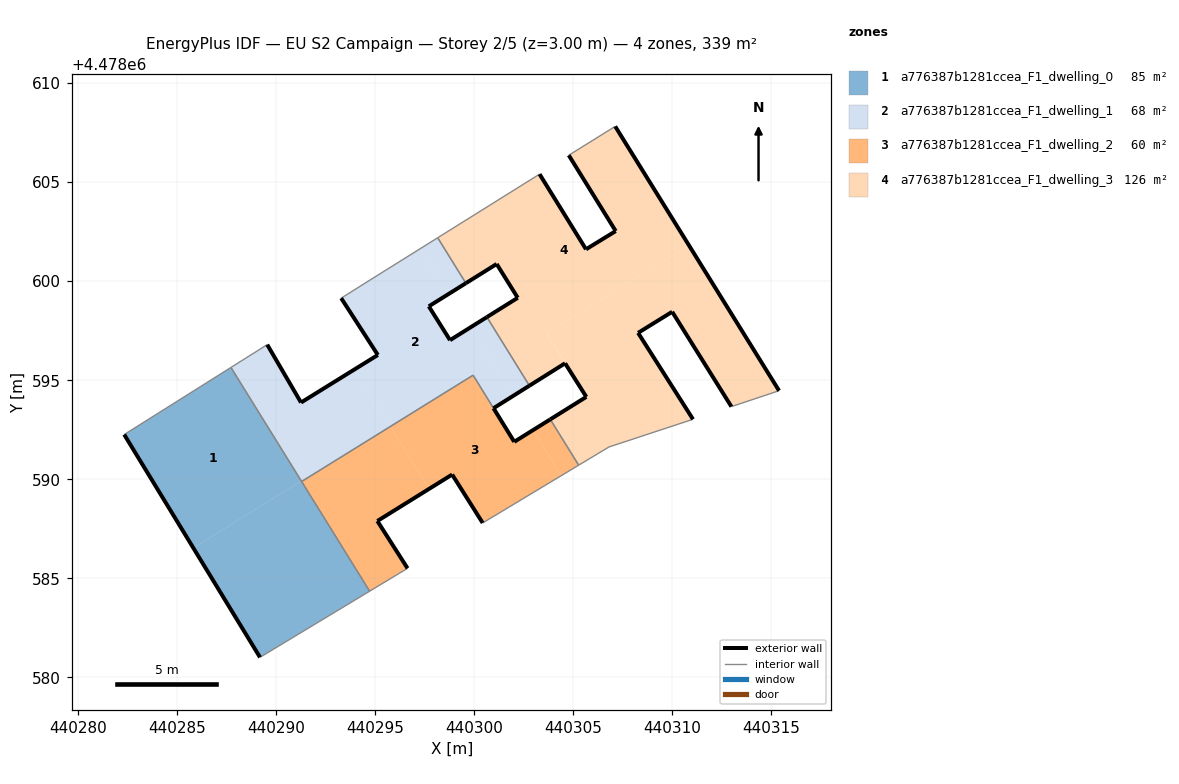
=== STOREY PLAN SPEC (per zone: floor XY polygon, exterior-wall plan segments, windows/doors) ===
zone 1: a776387b1281ccea_F1_dwelling_0  (84.8 m²)
  floor: (440291.28, 4478589.92) (440287.73, 4478595.64) (440282.34, 4478592.26) (440285.83, 4478586.54)
  floor: (440294.73, 4478584.35) (440291.28, 4478589.92) (440285.83, 4478586.54) (440289.20, 4478581.01)
  exterior wall: (440289.20, 4478581.01) – (440282.34, 4478592.26)  [13.2 m]
  interior walls: 4
zone 2: a776387b1281ccea_F1_dwelling_1  (68.4 m²)
  floor: (440300.98, 4478593.59) (440301.93, 4478594.18) (440299.78, 4478597.64) (440298.79, 4478597.02) (440297.72, 4478598.73) (440298.72, 4478599.36) (440297.30, 4478601.65) (440294.74, 4478600.05) (440293.30, 4478599.14) (440295.15, 4478596.28) (440293.99, 4478595.56) (440295.78, 4478592.67) (440299.96, 4478595.25)
  floor: (440295.76, 4478592.69) (440293.99, 4478595.56) (440291.27, 4478593.88) (440289.56, 4478596.80) (440287.73, 4478595.64) (440291.28, 4478589.92)
  floor: (440302.80, 4478594.72) (440300.65, 4478598.19) (440299.78, 4478597.64) (440301.93, 4478594.18)
  floor: (440299.59, 4478599.90) (440298.17, 4478602.19) (440297.30, 4478601.65) (440298.72, 4478599.36)
  floor: (440295.78, 4478592.67) (440295.76, 4478592.69) (440291.28, 4478589.92) (440291.30, 4478589.89)
  exterior wall: (440289.56, 4478596.80) – (440291.27, 4478593.88)  [3.4 m]
  exterior wall: (440291.27, 4478593.88) – (440295.15, 4478596.28)  [4.6 m]
  exterior wall: (440295.15, 4478596.28) – (440293.30, 4478599.14)  [3.4 m]
  exterior wall: (440299.59, 4478599.90) – (440297.72, 4478598.73)  [2.2 m]
  exterior wall: (440297.72, 4478598.73) – (440298.79, 4478597.02)  [2.0 m]
  exterior wall: (440298.79, 4478597.02) – (440300.65, 4478598.19)  [2.2 m]
  exterior wall: (440302.80, 4478594.72) – (440300.98, 4478593.59)  [2.1 m]
  interior walls: 8
zone 3: a776387b1281ccea_F1_dwelling_2  (60.0 m²)
  floor: (440296.65, 4478585.51) (440295.12, 4478587.89) (440297.73, 4478589.52) (440295.78, 4478592.67) (440291.30, 4478589.89) (440294.73, 4478584.35)
  floor: (440304.41, 4478590.19) (440302.98, 4478592.48) (440302.03, 4478591.89) (440299.96, 4478595.25) (440295.78, 4478592.67) (440297.73, 4478589.52) (440298.90, 4478590.24) (440300.44, 4478587.80)
  floor: (440305.28, 4478590.71) (440303.85, 4478593.02) (440302.98, 4478592.48) (440304.41, 4478590.19)
  exterior wall: (440300.44, 4478587.80) – (440298.90, 4478590.24)  [2.9 m]
  exterior wall: (440298.90, 4478590.24) – (440295.12, 4478587.89)  [4.4 m]
  exterior wall: (440295.12, 4478587.89) – (440296.65, 4478585.51)  [2.8 m]
  exterior wall: (440302.03, 4478591.89) – (440303.85, 4478593.03)  [2.1 m]
  exterior wall: (440300.98, 4478593.59) – (440302.03, 4478591.89)  [2.0 m]
  interior walls: 6
zone 4: a776387b1281ccea_F1_dwelling_3  (126.0 m²)
  floor: (440304.60, 4478595.86) (440303.65, 4478597.36) (440310.85, 4478601.81) (440307.13, 4478607.81) (440304.78, 4478606.36) (440307.15, 4478602.53) (440305.65, 4478601.61) (440303.31, 4478605.40) (440298.17, 4478602.19) (440299.59, 4478599.90) (440301.14, 4478600.87) (440302.21, 4478599.16) (440300.65, 4478598.19) (440302.80, 4478594.72)
  floor: (440315.40, 4478594.47) (440310.85, 4478601.81) (440303.66, 4478597.36) (440305.67, 4478594.16) (440303.85, 4478593.02) (440305.28, 4478590.71) (440306.81, 4478591.63) (440311.05, 4478593.03) (440308.28, 4478597.39) (440310.00, 4478598.46) (440312.99, 4478593.67)
  exterior wall: (440307.15, 4478602.53) – (440304.78, 4478606.36)  [4.5 m]
  exterior wall: (440307.13, 4478607.81) – (440315.40, 4478594.47)  [15.7 m]
  exterior wall: (440312.99, 4478593.67) – (440310.00, 4478598.46)  [5.6 m]
  exterior wall: (440310.00, 4478598.46) – (440308.28, 4478597.39)  [2.0 m]
  exterior wall: (440308.28, 4478597.39) – (440311.05, 4478593.03)  [5.2 m]
  exterior wall: (440303.85, 4478593.03) – (440305.67, 4478594.16)  [2.1 m]
  exterior wall: (440305.67, 4478594.16) – (440304.60, 4478595.86)  [2.0 m]
  exterior wall: (440304.60, 4478595.86) – (440302.80, 4478594.72)  [2.1 m]
  exterior wall: (440300.65, 4478598.19) – (440302.21, 4478599.16)  [1.8 m]
  exterior wall: (440302.21, 4478599.16) – (440301.14, 4478600.87)  [2.0 m]
  exterior wall: (440301.14, 4478600.87) – (440299.59, 4478599.90)  [1.8 m]
  exterior wall: (440303.31, 4478605.40) – (440305.65, 4478601.61)  [4.5 m]
  exterior wall: (440305.65, 4478601.61) – (440307.15, 4478602.53)  [1.8 m]
  interior walls: 8

=== DERIVED (storey summary) ===
Building: EU S2 Campaign
Storey: 2 of 5  (floor level z = 3.00 m)
Storey gross floor area: 339.2 m²
Zones on this storey: 4
  - a776387b1281ccea_F1_dwelling_0: floor 84.8 m²; exterior wall 13.2 m (39.5 m²); WWR 0.0%
  - a776387b1281ccea_F1_dwelling_1: floor 68.4 m²; exterior wall 19.9 m (59.7 m²); WWR 0.0%
  - a776387b1281ccea_F1_dwelling_2: floor 60.0 m²; exterior wall 14.3 m (42.9 m²); WWR 0.0%
  - a776387b1281ccea_F1_dwelling_3: floor 126.0 m²; exterior wall 51.2 m (153.6 m²); WWR 0.0%
Zone adjacency (shared interzone walls):
  - a776387b1281ccea_F1_dwelling_0 ↔ a776387b1281ccea_F1_dwelling_1
  - a776387b1281ccea_F1_dwelling_0 ↔ a776387b1281ccea_F1_dwelling_2
  - a776387b1281ccea_F1_dwelling_1 ↔ a776387b1281ccea_F1_dwelling_2
  - a776387b1281ccea_F1_dwelling_1 ↔ a776387b1281ccea_F1_dwelling_3
  - a776387b1281ccea_F1_dwelling_2 ↔ a776387b1281ccea_F1_dwelling_3